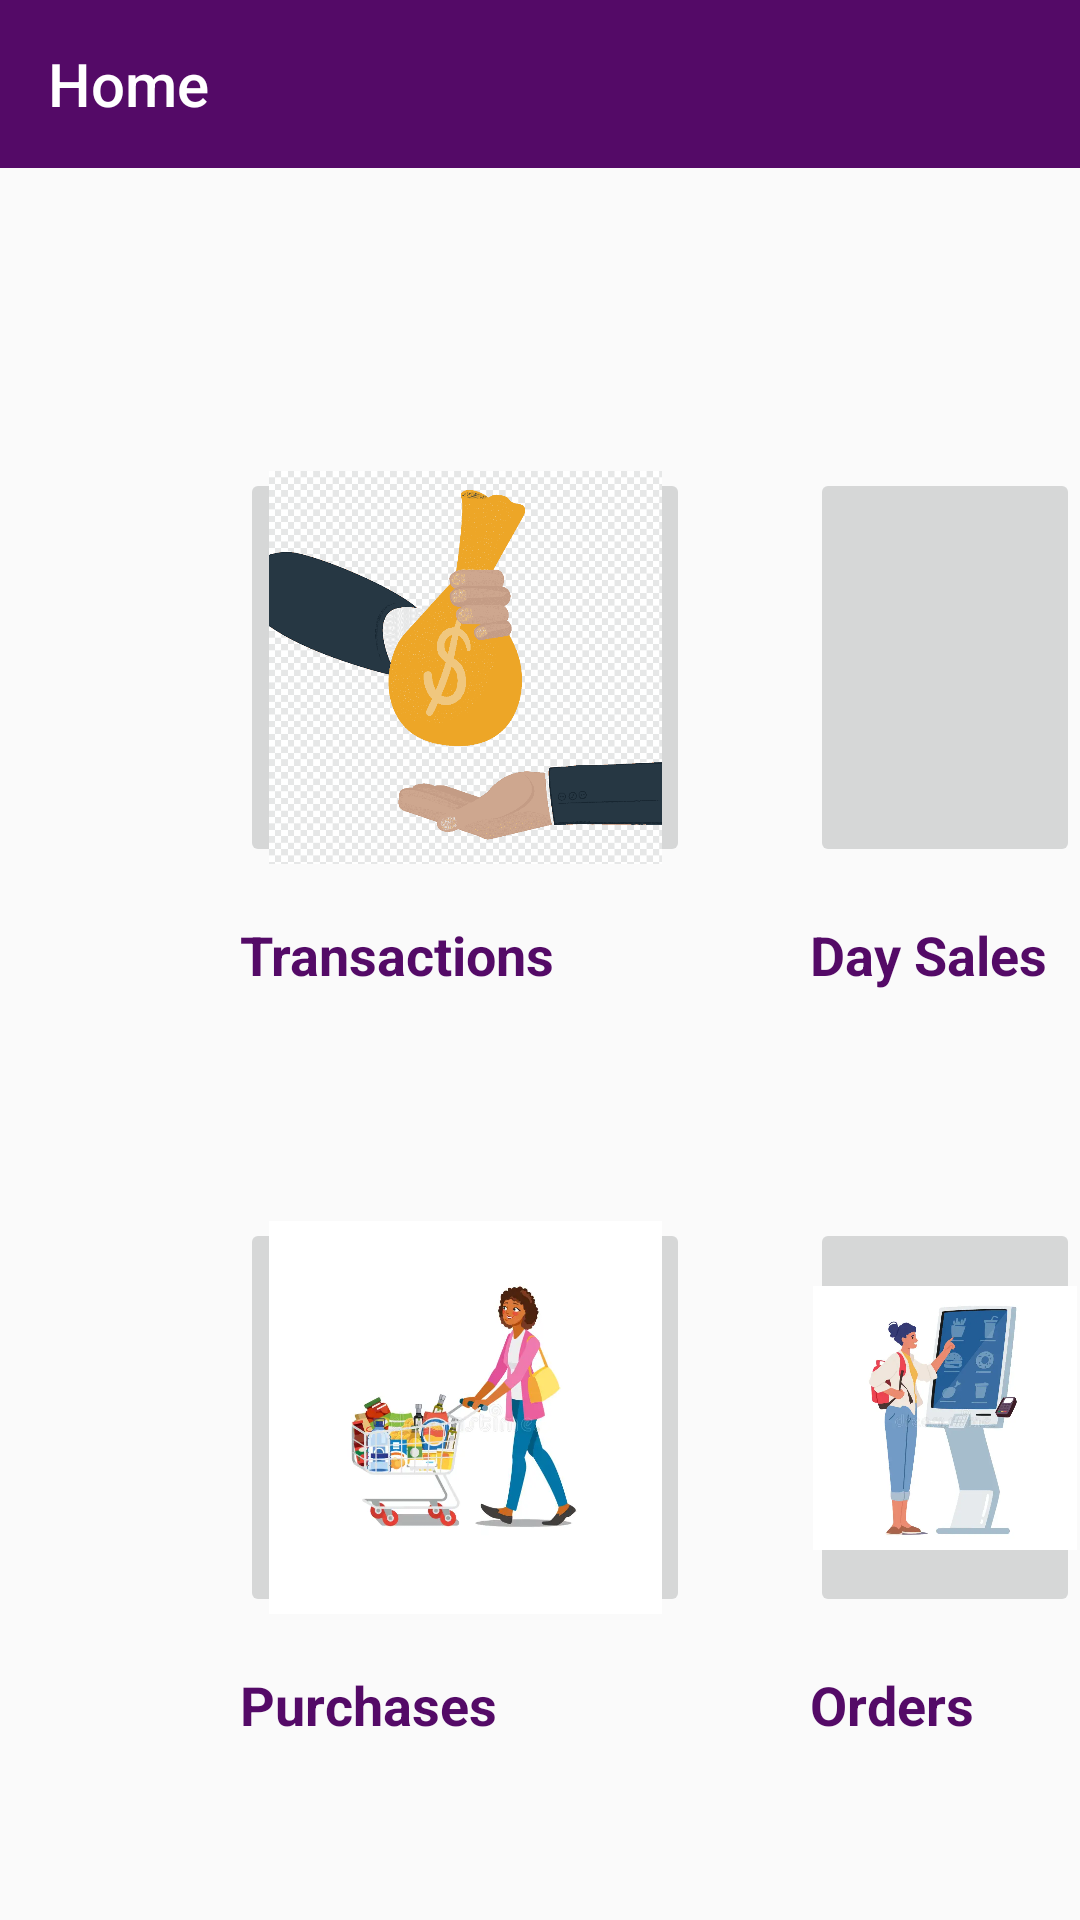

This screen was rendered from an Android layout file. Write that file and the resources it references.
<!-- AndroidManifest.xml: application theme Theme.POSApp -->
<!-- res/layout/activity_home_page.xml -->
<?xml version="1.0" encoding="utf-8"?>
<LinearLayout xmlns:android="http://schemas.android.com/apk/res/android"
    xmlns:app="http://schemas.android.com/apk/res-auto"
    xmlns:tools="http://schemas.android.com/tools"
    android:layout_width="match_parent"
    android:layout_height="match_parent"
    android:orientation="vertical">

    <androidx.appcompat.widget.Toolbar
        android:id="@+id/toolbar"
        android:layout_width="match_parent"
        android:layout_height="wrap_content"
        android:background="?attr/colorPrimary"
        android:minHeight="?attr/actionBarSize"
        android:theme="?attr/actionBarTheme"
        app:title="Home" />

    <RelativeLayout
        android:layout_width="match_parent"
        android:layout_height="match_parent">

        <ImageButton
            android:id="@+id/imageButton"
            android:layout_width="150dp"
            android:layout_height="133dp"
            android:layout_marginLeft="80dp"
            android:layout_marginTop="100dp"
            android:adjustViewBounds="true"
            android:padding="1dp"
            android:scaleType="fitCenter"
            app:srcCompat="@drawable/transaction12" />

        <ImageButton
            android:id="@+id/imageButton3"
            android:layout_width="150dp"
            android:layout_height="133dp"
            android:layout_marginLeft="270dp"
            android:layout_marginTop="100dp"
            android:adjustViewBounds="true"
            android:padding="1dp"
            android:scaleType="fitCenter"
            tools:srcCompat="@drawable/ds" />

        <RelativeLayout
            android:layout_width="match_parent"
            android:layout_height="match_parent">

            <TextView
                android:id="@+id/transText"
                android:layout_width="match_parent"
                android:layout_height="wrap_content"
                android:layout_marginLeft="80dp"
                android:layout_marginTop="250dp"
                android:text="Transactions"
                android:textColor="@color/purple"
                android:textSize="18dp"
                android:textStyle="bold" />

            <TextView
                android:id="@+id/dsText"
                android:layout_width="match_parent"
                android:layout_height="wrap_content"
                android:layout_marginLeft="270dp"
                android:layout_marginTop="250dp"
                android:text="Day Sales"
                android:textColor="@color/purple"
                android:textSize="18dp"
                android:textStyle="bold" />

            <RelativeLayout
                android:layout_width="match_parent"
                android:layout_height="match_parent"
                android:orientation="horizontal">


                <ImageButton
                    android:id="@+id/imageButton4"
                    android:layout_width="150dp"
                    android:layout_height="133dp"
                    android:layout_marginLeft="80dp"
                    android:layout_marginTop="350dp"
                    android:adjustViewBounds="true"
                    android:padding="1dp"
                    android:scaleType="fitCenter"
                    app:srcCompat="@drawable/pc" />

                <ImageButton
                    android:id="@+id/imageButton5"
                    android:layout_width="150dp"
                    android:layout_height="133dp"
                    android:layout_marginLeft="270dp"
                    android:layout_marginTop="350dp"
                    android:adjustViewBounds="true"
                    android:padding="1dp"
                    android:scaleType="fitCenter"
                    app:srcCompat="@drawable/order" />

                <RelativeLayout
                    android:layout_width="match_parent"
                    android:layout_height="match_parent"
                    android:orientation="horizontal">

                    <TextView
                        android:id="@+id/purchaseText"
                        android:layout_width="match_parent"
                        android:layout_height="wrap_content"
                        android:layout_marginLeft="80dp"
                        android:layout_marginTop="500dp"
                        android:text="Purchases"
                        android:textColor="@color/purple"
                        android:textSize="18dp"
                        android:textStyle="bold" />

                    <TextView
                        android:id="@+id/orderText"
                        android:layout_width="match_parent"
                        android:layout_height="wrap_content"
                        android:layout_marginLeft="270dp"
                        android:layout_marginTop="500dp"
                        android:text="Orders"
                        android:textColor="@color/purple"
                        android:textSize="18dp"
                        android:textStyle="bold" />

                </RelativeLayout>
            </RelativeLayout>
        </RelativeLayout>
    </RelativeLayout>

</LinearLayout>
<!-- resources referenced by this layout -->
<resources>
  <color name="purple">#540A67</color>
  <!-- drawable ds: jpg bitmap (drawable, 13475 bytes) -->
  <!-- drawable order: webp bitmap (drawable, 14418 bytes) -->
  <!-- drawable pc: webp bitmap (drawable, 17134 bytes) -->
  <!-- drawable transaction12: png bitmap (drawable, 17196 bytes) -->
  <style name="Theme.POSApp" parent="Base.Theme.POSApp" />
  <style name="Base.Theme.POSApp" parent="Theme.AppCompat.Light.DarkActionBar">
          <item name="windowActionBar">false</item>
          <item name="windowNoTitle">true</item>
          
           <item name="colorPrimary">@color/purple</item>
          <item name="colorPrimaryDark">@color/purple_dark</item>
      </style>
  <color name="purple_dark">#3B0449</color>
</resources>
